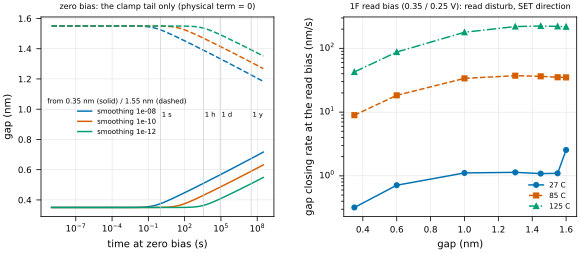

The table this chart was drawn from, first rows:
series, param, x, y, z
zero_bias, 1e-08, 0.35, 1e-09, 0.35
zero_bias, 1e-08, 0.35, 1.4031435384556325e-09, 0.35
zero_bias, 1e-08, 0.35, 1.968811789509793e-09, 0.35
zero_bias, 1e-08, 0.35, 2.762525540885937e-09, 0.35
zero_bias, 1e-08, 0.35, 3.876219862512754e-09, 0.35
zero_bias, 1e-08, 0.35, 5.438892853718151e-09, 0.35
zero_bias, 1e-08, 0.35, 7.631547364047139e-09, 0.35
zero_bias, 1e-08, 0.35, 1.0708156372280836e-08, 0.35
zero_bias, 1e-08, 0.35, 1.5025080422538362e-08, 0.35
zero_bias, 1e-08, 0.35, 2.1082344509660926e-08, 0.35
zero_bias, 1e-08, 0.35, 2.9581555474226308e-08, 0.35
zero_bias, 1e-08, 0.35, 4.1507168421127486e-08, 0.35
zero_bias, 1e-08, 0.35, 5.824051516969471e-08, 0.35
zero_bias, 1e-08, 0.35, 8.171980253668438e-08, 0.35
zero_bias, 1e-08, 0.35, 1.1466461289321866e-07, 0.35
zero_bias, 1e-08, 0.35, 1.6089091067063616e-07, 0.35
zero_bias, 1e-08, 0.35, 2.2575304170374553e-07, 0.35
zero_bias, 1e-08, 0.35, 3.1676392175331544e-07, 0.35
zero_bias, 1e-08, 0.35, 4.4446525002403015e-07, 0.35
zero_bias, 1e-08, 0.35, 6.23648543639285e-07, 0.35
zero_bias, 1e-08, 0.35, 8.750684242747285e-07, 0.35
zero_bias, 1e-08, 0.35, 1.2278466052276372e-06, 0.35
zero_bias, 1e-08, 0.35, 1.7228450303398429e-06, 0.35
zero_bias, 1e-08, 0.35, 2.417398872081749e-06, 0.35
zero_bias, 1e-08, 0.35, 3.39195760723144e-06, 0.35
zero_bias, 1e-08, 0.35, 4.759403399302223e-06, 0.35
zero_bias, 1e-08, 0.35, 6.6781261266346875e-06, 0.35
zero_bias, 1e-08, 0.35, 9.370369523579203e-06, 0.35
zero_bias, 1e-08, 0.35, 1.3147973449951714e-05, 0.35
zero_bias, 1e-08, 0.35, 1.844849399008596e-05, 0.35
zero_bias, 1e-08, 0.35, 2.5885885136426682e-05, 0.35
zero_bias, 1e-08, 0.35, 3.6321612466381796e-05, 0.35
zero_bias, 1e-08, 0.35, 5.096443583849317e-05, 0.35
zero_bias, 1e-08, 0.35, 7.151041883781836e-05, 0.35
zero_bias, 1e-08, 0.35, 0.0001003, 0.35
zero_bias, 1e-08, 0.35, 0.0001408, 0.35
zero_bias, 1e-08, 0.35, 0.0001975, 0.35
zero_bias, 1e-08, 0.35, 0.0002772, 0.35
zero_bias, 1e-08, 0.35, 0.0003889, 0.35
zero_bias, 1e-08, 0.35, 0.0005457, 0.35
zero_bias, 1e-08, 0.35, 0.0007657, 0.35
zero_bias, 1e-08, 0.35, 0.001074, 0.3501
zero_bias, 1e-08, 0.35, 0.001508, 0.3501
zero_bias, 1e-08, 0.35, 0.002115, 0.3501
zero_bias, 1e-08, 0.35, 0.002968, 0.3502
zero_bias, 1e-08, 0.35, 0.004165, 0.3503
zero_bias, 1e-08, 0.35, 0.005844, 0.3504
zero_bias, 1e-08, 0.35, 0.0082, 0.3505
zero_bias, 1e-08, 0.35, 0.01151, 0.3507
zero_bias, 1e-08, 0.35, 0.01614, 0.351
zero_bias, 1e-08, 0.35, 0.02265, 0.3513
zero_bias, 1e-08, 0.35, 0.03178, 0.3518
zero_bias, 1e-08, 0.35, 0.0446, 0.3525
zero_bias, 1e-08, 0.35, 0.06258, 0.3534
zero_bias, 1e-08, 0.35, 0.0878, 0.3546
zero_bias, 1e-08, 0.35, 0.1232, 0.3562
zero_bias, 1e-08, 0.35, 0.1729, 0.3581
zero_bias, 1e-08, 0.35, 0.2426, 0.3605
zero_bias, 1e-08, 0.35, 0.3403, 0.3633
zero_bias, 1e-08, 0.35, 0.4776, 0.3666
... 681 more rows
